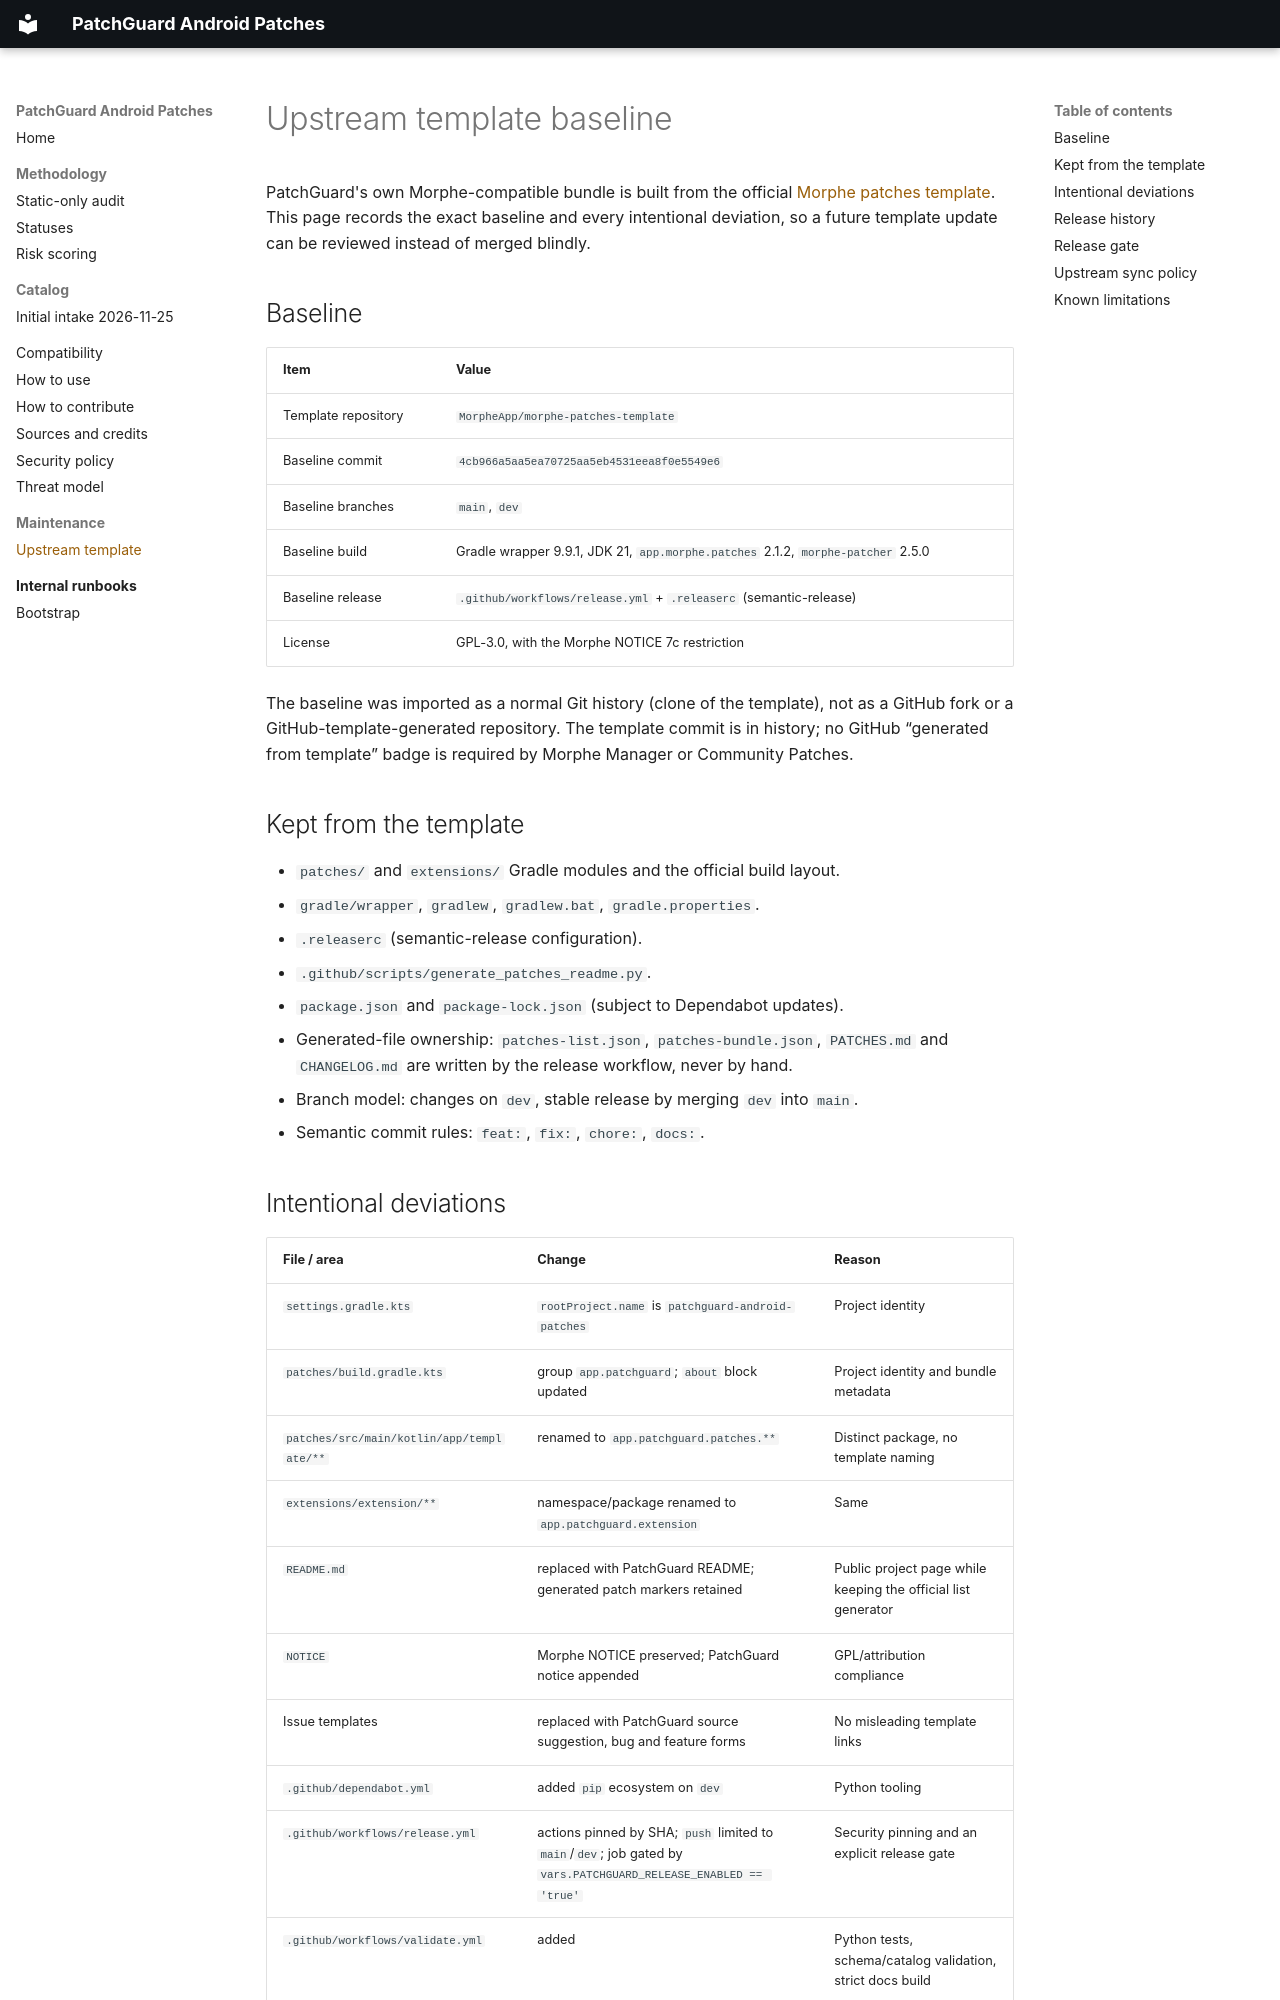

repository: shcglv/patchguard-android-patches · page: maintenance/upstream-template/index.html · generator: mkdocs

# Upstream template baseline

PatchGuard's own Morphe-compatible bundle is built from the official
[Morphe patches template](https://github.com/MorpheApp/morphe-patches-template).
This page records the exact baseline and every intentional deviation, so a future
template update can be reviewed instead of merged blindly.

## Baseline

| Item | Value |
|---|---|
| Template repository | `MorpheApp/morphe-patches-template` |
| Baseline commit | `4cb966a5aa5ea70725aa5eb4531eea8f0e5549e6` |
| Baseline branches | `main`, `dev` |
| Baseline build | Gradle wrapper 9.9.1, JDK 21, `app.morphe.patches` 2.1.2, `morphe-patcher` 2.5.0 |
| Baseline release | `.github/workflows/release.yml` + `.releaserc` (semantic-release) |
| License | GPL-3.0, with the Morphe NOTICE 7c restriction |

The baseline was imported as a normal Git history (clone of the template), not as a
GitHub fork or a GitHub-template-generated repository. The template commit is in
history; no GitHub “generated from template” badge is required by Morphe Manager or
Community Patches.

## Kept from the template

- `patches/` and `extensions/` Gradle modules and the official build layout.
- `gradle/wrapper`, `gradlew`, `gradlew.bat`, `gradle.properties`.
- `.releaserc` (semantic-release configuration).
- `.github/scripts/generate_patches_readme.py`.
- `package.json` and `package-lock.json` (subject to Dependabot updates).
- Generated-file ownership: `patches-list.json`, `patches-bundle.json`,
  `PATCHES.md` and `CHANGELOG.md` are written by the release workflow, never by hand.
- Branch model: changes on `dev`, stable release by merging `dev` into `main`.
- Semantic commit rules: `feat:`, `fix:`, `chore:`, `docs:`.
